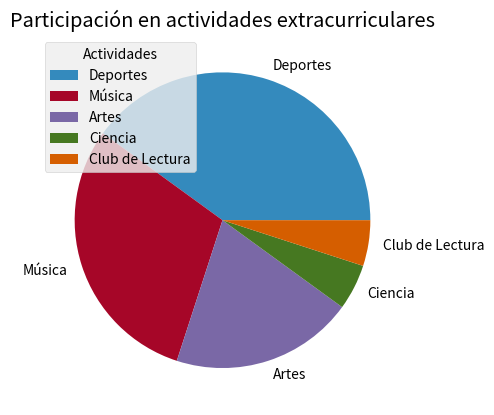

Python code for this plot:
import matplotlib.pyplot as plt

# Datos de participación en actividades extracurriculares
data_actividades = {
    'Actividad': ['Deportes', 'Música', 'Artes', 'Ciencia', 'Club de Lectura'],
    'Participación': [40, 30, 20, 5, 5]
}

# Hagan un gráfico de pastel :)  
plt.style.use('bmh')
plt.pie(data_actividades['Participación'], labels=data_actividades['Actividad'])
plt.legend(title="Actividades", loc="upper left")
plt.title('Participación en actividades extracurriculares')
plt.show()